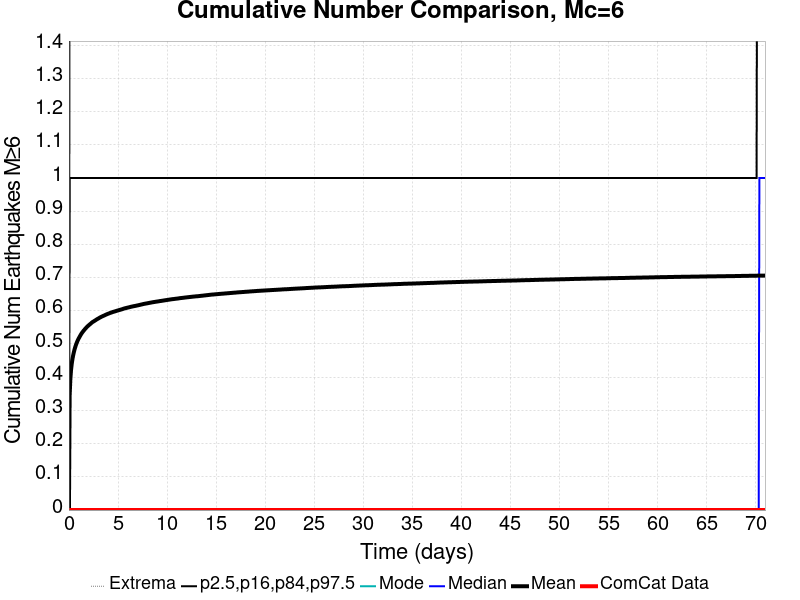

The table this chart was drawn from, first rows:
Time (days), ComCat Data, Simulation Mean, Simulation Median, Simulation Mode, Simulation Minimum, Simulation Maximum, 2.5 %-ile, 16 %-ile, 84 %-ile, 97.5 %-ile
0.0, 0.0, 0.0, 0.0, 0.0, 0.0, 0.0, 0.0, 0.0, 0.0, 0.0
0.07102, 0.0, 0.3433, 0.0, 0.0, 0.0, 6.0, 0.0, 0.0, 1.0, 2.0
0.142, 0.0, 0.393, 0.0, 0.0, 0.0, 6.0, 0.0, 0.0, 1.0, 2.0
0.2131, 0.0, 0.4214, 0.0, 0.0, 0.0, 6.0, 0.0, 0.0, 1.0, 2.0
0.2841, 0.0, 0.4402, 0.0, 0.0, 0.0, 6.0, 0.0, 0.0, 1.0, 2.0
0.3551, 0.0, 0.4542, 0.0, 0.0, 0.0, 6.0, 0.0, 0.0, 1.0, 2.0
0.4261, 0.0, 0.4654, 0.0, 0.0, 0.0, 6.0, 0.0, 0.0, 1.0, 2.0
0.4971, 0.0, 0.475, 0.0, 0.0, 0.0, 6.0, 0.0, 0.0, 1.0, 2.0
0.5682, 0.0, 0.4833, 0.0, 0.0, 0.0, 6.0, 0.0, 0.0, 1.0, 2.0
0.6392, 0.0, 0.4905, 0.0, 0.0, 0.0, 6.0, 0.0, 0.0, 1.0, 2.0
0.7102, 0.0, 0.4969, 0.0, 0.0, 0.0, 6.0, 0.0, 0.0, 1.0, 2.0
0.7812, 0.0, 0.5028, 0.0, 0.0, 0.0, 6.0, 0.0, 0.0, 1.0, 2.0
0.8522, 0.0, 0.5079, 0.0, 0.0, 0.0, 6.0, 0.0, 0.0, 1.0, 2.0
0.9233, 0.0, 0.5126, 0.0, 0.0, 0.0, 6.0, 0.0, 0.0, 1.0, 2.0
0.9943, 0.0, 0.5169, 0.0, 0.0, 0.0, 6.0, 0.0, 0.0, 1.0, 2.0
1.065, 0.0, 0.5205, 0.0, 0.0, 0.0, 6.0, 0.0, 0.0, 1.0, 2.0
1.136, 0.0, 0.5243, 0.0, 0.0, 0.0, 6.0, 0.0, 0.0, 1.0, 2.0
1.207, 0.0, 0.528, 0.0, 0.0, 0.0, 6.0, 0.0, 0.0, 1.0, 2.0
1.278, 0.0, 0.5314, 0.0, 0.0, 0.0, 6.0, 0.0, 0.0, 1.0, 2.0
1.349, 0.0, 0.5345, 0.0, 0.0, 0.0, 6.0, 0.0, 0.0, 1.0, 2.0
1.42, 0.0, 0.5371, 0.0, 0.0, 0.0, 6.0, 0.0, 0.0, 1.0, 2.0
1.491, 0.0, 0.54, 0.0, 0.0, 0.0, 6.0, 0.0, 0.0, 1.0, 2.0
1.562, 0.0, 0.5423, 0.0, 0.0, 0.0, 6.0, 0.0, 0.0, 1.0, 2.0
1.633, 0.0, 0.545, 0.0, 0.0, 0.0, 6.0, 0.0, 0.0, 1.0, 2.0
1.704, 0.0, 0.5472, 0.0, 0.0, 0.0, 6.0, 0.0, 0.0, 1.0, 2.0
1.776, 0.0, 0.5496, 0.0, 0.0, 0.0, 6.0, 0.0, 0.0, 1.0, 2.0
1.847, 0.0, 0.5517, 0.0, 0.0, 0.0, 6.0, 0.0, 0.0, 1.0, 2.0
1.918, 0.0, 0.5538, 0.0, 0.0, 0.0, 6.0, 0.0, 0.0, 1.0, 2.0
1.989, 0.0, 0.5557, 0.0, 0.0, 0.0, 6.0, 0.0, 0.0, 1.0, 2.0
2.06, 0.0, 0.5575, 0.0, 0.0, 0.0, 6.0, 0.0, 0.0, 1.0, 2.0
2.131, 0.0, 0.5594, 0.0, 0.0, 0.0, 6.0, 0.0, 0.0, 1.0, 2.0
2.202, 0.0, 0.5609, 0.0, 0.0, 0.0, 6.0, 0.0, 0.0, 1.0, 2.0
2.273, 0.0, 0.5629, 0.0, 0.0, 0.0, 6.0, 0.0, 0.0, 1.0, 2.0
2.344, 0.0, 0.5648, 0.0, 0.0, 0.0, 6.0, 0.0, 0.0, 1.0, 2.0
2.415, 0.0, 0.5663, 0.0, 0.0, 0.0, 6.0, 0.0, 0.0, 1.0, 2.0
2.486, 0.0, 0.5675, 0.0, 0.0, 0.0, 6.0, 0.0, 0.0, 1.0, 2.0
2.557, 0.0, 0.5688, 0.0, 0.0, 0.0, 6.0, 0.0, 0.0, 1.0, 2.0
2.628, 0.0, 0.5702, 0.0, 0.0, 0.0, 6.0, 0.0, 0.0, 1.0, 2.0
2.699, 0.0, 0.5715, 0.0, 0.0, 0.0, 6.0, 0.0, 0.0, 1.0, 2.0
2.77, 0.0, 0.5729, 0.0, 0.0, 0.0, 6.0, 0.0, 0.0, 1.0, 2.0
2.841, 0.0, 0.5743, 0.0, 0.0, 0.0, 6.0, 0.0, 0.0, 1.0, 2.0
2.912, 0.0, 0.5756, 0.0, 0.0, 0.0, 6.0, 0.0, 0.0, 1.0, 2.0
2.983, 0.0, 0.5766, 0.0, 0.0, 0.0, 6.0, 0.0, 0.0, 1.0, 2.0
3.054, 0.0, 0.5779, 0.0, 0.0, 0.0, 6.0, 0.0, 0.0, 1.0, 2.0
3.125, 0.0, 0.5792, 0.0, 0.0, 0.0, 7.0, 0.0, 0.0, 1.0, 2.0
3.196, 0.0, 0.5804, 0.0, 0.0, 0.0, 7.0, 0.0, 0.0, 1.0, 2.0
3.267, 0.0, 0.5814, 0.0, 0.0, 0.0, 7.0, 0.0, 0.0, 1.0, 2.0
3.338, 0.0, 0.5825, 0.0, 0.0, 0.0, 7.0, 0.0, 0.0, 1.0, 2.0
3.409, 0.0, 0.5834, 0.0, 0.0, 0.0, 7.0, 0.0, 0.0, 1.0, 2.0
3.48, 0.0, 0.5845, 0.0, 0.0, 0.0, 7.0, 0.0, 0.0, 1.0, 2.0
3.551, 0.0, 0.5854, 0.0, 0.0, 0.0, 7.0, 0.0, 0.0, 1.0, 2.0
3.622, 0.0, 0.5863, 0.0, 0.0, 0.0, 7.0, 0.0, 0.0, 1.0, 2.0
3.693, 0.0, 0.5874, 0.0, 0.0, 0.0, 7.0, 0.0, 0.0, 1.0, 2.0
3.764, 0.0, 0.5884, 0.0, 0.0, 0.0, 7.0, 0.0, 0.0, 1.0, 2.0
3.835, 0.0, 0.5893, 0.0, 0.0, 0.0, 7.0, 0.0, 0.0, 1.0, 2.0
3.906, 0.0, 0.5901, 0.0, 0.0, 0.0, 7.0, 0.0, 0.0, 1.0, 2.0
3.977, 0.0, 0.591, 0.0, 0.0, 0.0, 7.0, 0.0, 0.0, 1.0, 2.0
4.048, 0.0, 0.5919, 0.0, 0.0, 0.0, 7.0, 0.0, 0.0, 1.0, 2.0
4.119, 0.0, 0.5926, 0.0, 0.0, 0.0, 7.0, 0.0, 0.0, 1.0, 2.0
4.19, 0.0, 0.5935, 0.0, 0.0, 0.0, 7.0, 0.0, 0.0, 1.0, 2.0
... 940 more rows
